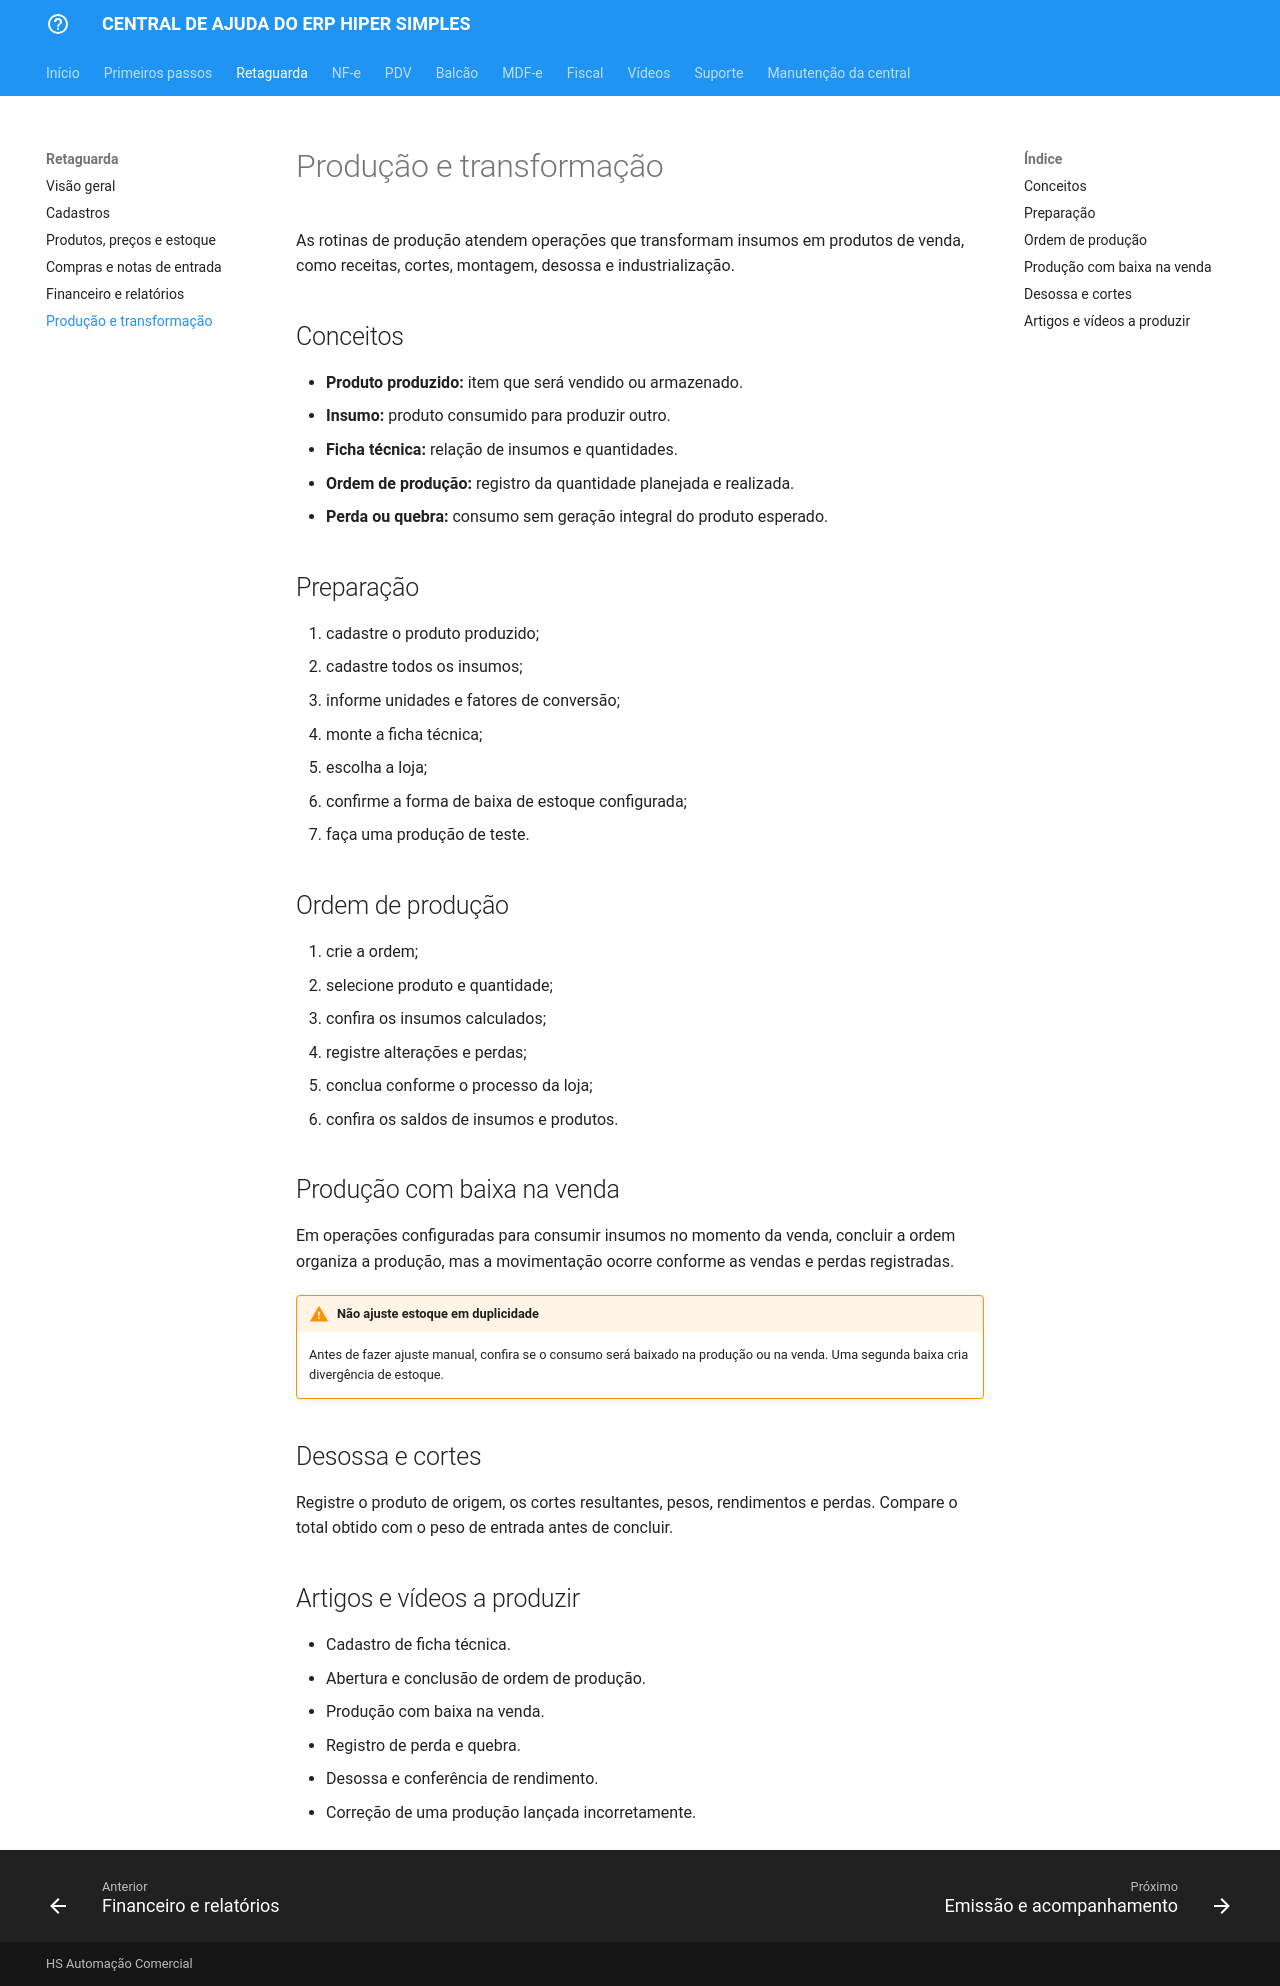

repository: juarezabrahao/central-ajuda-hs · page: retaguarda/producao/index.html · generator: mkdocs

# Produção e transformação

As rotinas de produção atendem operações que transformam insumos em produtos de venda, como receitas, cortes, montagem, desossa e industrialização.

## Conceitos

- **Produto produzido:** item que será vendido ou armazenado.
- **Insumo:** produto consumido para produzir outro.
- **Ficha técnica:** relação de insumos e quantidades.
- **Ordem de produção:** registro da quantidade planejada e realizada.
- **Perda ou quebra:** consumo sem geração integral do produto esperado.

## Preparação

1. cadastre o produto produzido;
2. cadastre todos os insumos;
3. informe unidades e fatores de conversão;
4. monte a ficha técnica;
5. escolha a loja;
6. confirme a forma de baixa de estoque configurada;
7. faça uma produção de teste.

## Ordem de produção

1. crie a ordem;
2. selecione produto e quantidade;
3. confira os insumos calculados;
4. registre alterações e perdas;
5. conclua conforme o processo da loja;
6. confira os saldos de insumos e produtos.

## Produção com baixa na venda

Em operações configuradas para consumir insumos no momento da venda, concluir a ordem organiza a produção, mas a movimentação ocorre conforme as vendas e perdas registradas.

!!! warning "Não ajuste estoque em duplicidade"
    Antes de fazer ajuste manual, confira se o consumo será baixado na produção ou na venda. Uma segunda baixa cria divergência de estoque.

## Desossa e cortes

Registre o produto de origem, os cortes resultantes, pesos, rendimentos e perdas. Compare o total obtido com o peso de entrada antes de concluir.

## Artigos e vídeos a produzir

- Cadastro de ficha técnica.
- Abertura e conclusão de ordem de produção.
- Produção com baixa na venda.
- Registro de perda e quebra.
- Desossa e conferência de rendimento.
- Correção de uma produção lançada incorretamente.
